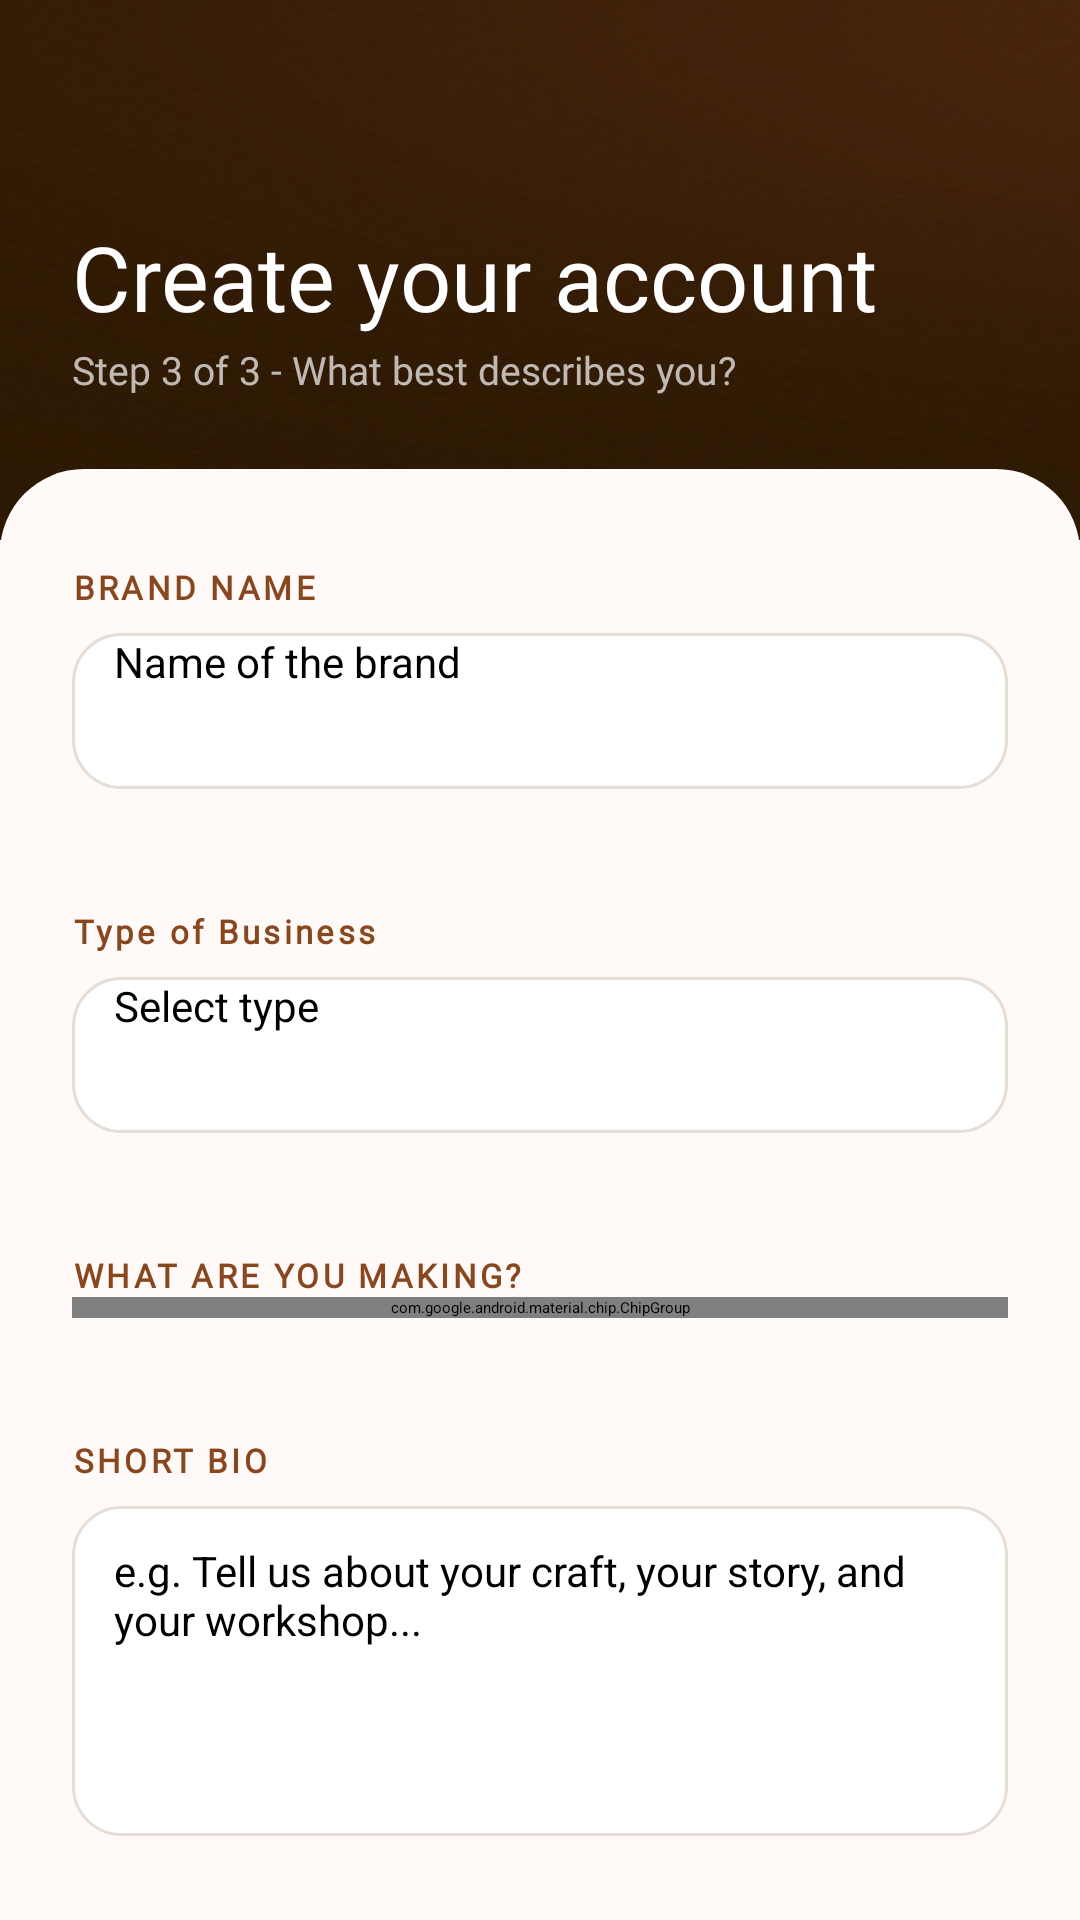

Reconstruct the res/layout file that produces this screen, plus the resources it refers to.
<!-- AndroidManifest.xml: application theme Theme.MyApplication -->
<!-- res/layout/activity_artisan_sign_up.xml -->
<?xml version="1.0" encoding="utf-8"?>
<ScrollView xmlns:android="http://schemas.android.com/apk/res/android"
    xmlns:app="http://schemas.android.com/apk/res-auto"
    xmlns:tools="http://schemas.android.com/tools"
    android:id="@+id/main"
    android:layout_width="match_parent"
    android:layout_height="match_parent"
    android:background="@color/secondary_button"
    android:fillViewport="true"
    android:overScrollMode="never"
    tools:context=".ArtisanSignUpActivity">

    <LinearLayout
        android:layout_width="match_parent"
        android:layout_height="wrap_content"
        android:orientation="vertical">

        <LinearLayout
            android:layout_width="match_parent"
            android:layout_height="180dp"
            android:background="@drawable/loading_background"
            android:gravity="bottom"
            android:orientation="vertical"
            android:paddingStart="24dp"
            android:paddingEnd="24dp"
            android:paddingBottom="48dp">

            <TextView
                android:layout_width="wrap_content"
                android:layout_height="wrap_content"
                android:fontFamily="@font/cormorant_garamond_italic"
                android:text="@string/create_account_title"
                android:textColor="@color/white"
                android:textSize="30sp" />

            <TextView
                android:layout_width="wrap_content"
                android:layout_height="wrap_content"
                android:layout_marginTop="2dp"
                android:alpha="0.7"
                android:fontFamily="@font/tajawal_regular"
                android:text="@string/step_3_subtitle"
                android:textColor="@color/white"
                android:textSize="13sp" />
        </LinearLayout>

        <LinearLayout
            android:layout_width="match_parent"
            android:layout_height="wrap_content"
            android:layout_marginTop="-24dp"
            android:background="@drawable/bg_form_sheet"
            android:orientation="vertical"
            android:paddingStart="24dp"
            android:paddingTop="32dp"
            android:paddingEnd="24dp"
            android:paddingBottom="32dp">

            <TextView
                style="@style/FieldLabel"
                android:text="@string/brand_name" />

            <EditText
                android:id="@+id/etBrandName"
                style="@style/FieldInput"
                android:hint="@string/name_of_brand"
            android:inputType="text" />

            <TextView
                style="@style/FieldLabel"
                android:layout_marginTop="40dp"
                android:text="@string/type_of_business" />

            <EditText
                android:id="@+id/etBusinessType"
                style="@style/FieldInput"
                android:hint="@string/select_type"
                android:inputType="text" />

            <TextView
                style="@style/FieldLabel"
                android:layout_marginTop="40dp"
                android:text="@string/what_are_you_making" />

            <com.google.android.material.chip.ChipGroup
                android:id="@+id/chipGroupMaking"
                android:layout_width="match_parent"
                android:layout_height="wrap_content"
                app:singleSelection="false"
                app:selectionRequired="false">

                <com.google.android.material.chip.Chip
                    android:id="@+id/chipBakingGoods"
                    style="@style/SoukChipStyle"
                    android:layout_width="wrap_content"
                    android:layout_height="wrap_content"
                    android:text="@string/source_baking_goods"
                    app:chipIcon="@drawable/ic_baking" />

                <com.google.android.material.chip.Chip
                    android:id="@+id/chipWoodwork"
                    style="@style/SoukChipStyle"
                    android:layout_width="wrap_content"
                    android:layout_height="wrap_content"
                    android:text="@string/source_woodwork"
                app:chipIcon="@drawable/ic_woodwork" />

                <com.google.android.material.chip.Chip
                    android:id="@+id/chipArt"
                    style="@style/SoukChipStyle"
                    android:layout_width="wrap_content"
                    android:layout_height="wrap_content"
                    android:text="@string/source_art"
                    app:chipIcon="@drawable/ic_art" />

                <com.google.android.material.chip.Chip
                    android:id="@+id/chipTextiles"
                    style="@style/SoukChipStyle"
                    android:layout_width="wrap_content"
                    android:layout_height="wrap_content"
                    android:text="@string/source_textiles"
                    app:chipIcon="@drawable/ic_textiles" />

                <com.google.android.material.chip.Chip
                    android:id="@+id/chipJewelry"
                    style="@style/SoukChipStyle"
                    android:layout_width="wrap_content"
                    android:layout_height="wrap_content"
                    android:text="@string/source_jewelry"
                app:chipIcon="@drawable/ic_jewelery" />

                <com.google.android.material.chip.Chip
                    android:id="@+id/chipCandles"
                    style="@style/SoukChipStyle"
                    android:layout_width="wrap_content"
                    android:layout_height="wrap_content"
                    android:text="@string/source_candles"
                    app:chipIcon="@drawable/ic_candles" />

                <com.google.android.material.chip.Chip
                    android:id="@+id/chipCeramic"
                    style="@style/SoukChipStyle"
                    android:layout_width="wrap_content"
                    android:layout_height="wrap_content"
                    android:text="@string/source_ceramic"
                    app:chipIcon="@drawable/ic_ceramic" />

            </com.google.android.material.chip.ChipGroup>

            <TextView
                style="@style/FieldLabel"
                android:layout_marginTop="40dp"
                android:text="@string/short_bio" />

            <EditText
                android:id="@+id/etBrandBio"
                style="@style/FieldInput"
                android:layout_width="match_parent"
                android:layout_height="110dp"
                android:gravity="top|start"
                android:hint="@string/e_g_tell_us_about_your_craft_your_story_and_your_workshop"
                android:inputType="textMultiLine|textCapSentences"
                android:minLines="3"
            android:padding="12dp" />

            <com.google.android.material.button.MaterialButton
                android:id="@+id/btnContinueArtisan"
                android:layout_width="match_parent"
                android:layout_height="56dp"
                android:layout_marginTop="32dp"
                android:backgroundTint="@color/primary"
                android:fontFamily="@font/tajawal_bold"
                android:gravity="center"
                android:text="@string/continue_arrow"
                android:textAllCaps="false"
                android:textColor="@color/white"
                android:textSize="16sp"
                app:cornerRadius="16dp" />

            <com.google.android.material.button.MaterialButton
                android:id="@+id/btnBackArtisan"
                style="@style/Widget.Material3.Button.ElevatedButton"
                android:layout_width="match_parent"
                android:layout_height="56dp"
                android:layout_marginTop="12dp"
                android:backgroundTint="@color/secondary_button"
                android:fontFamily="@font/tajawal_bold"
                android:gravity="center"
                android:text="@string/go_back"
                android:textAllCaps="false"
                android:textColor="@color/black"
                android:textSize="16sp"
                app:cornerRadius="16dp" />

        </LinearLayout>
    </LinearLayout>
</ScrollView>
<!-- resources referenced by this layout -->
<resources>
  <color name="black">#FF000000</color>
  <color name="primary">#C05A38</color>
  <color name="secondary_button">#FFFAF7</color>
  <color name="white">#FFFFFFFF</color>
  <!-- drawable bg_form_sheet (drawable) -->
  <?xml version="1.0" encoding="utf-8"?>
  <shape xmlns:android="http://schemas.android.com/apk/res/android"
      android:shape="rectangle">
      <solid android:color="@color/secondary_button" />
      <corners
          android:topLeftRadius="28dp"
          android:topRightRadius="28dp" />
  </shape>
  <!-- drawable ic_art: png bitmap (drawable, 1236 bytes) -->
  <!-- drawable ic_baking: png bitmap (drawable, 1129 bytes) -->
  <!-- drawable ic_candles: png bitmap (drawable, 1202 bytes) -->
  <!-- drawable ic_ceramic: png bitmap (drawable, 811 bytes) -->
  <!-- drawable ic_jewelery: png bitmap (drawable, 728 bytes) -->
  <!-- drawable ic_textiles: png bitmap (drawable, 1189 bytes) -->
  <!-- drawable ic_woodwork: png bitmap (drawable, 889 bytes) -->
  <string name="brand_name">BRAND NAME</string>
  <string name="continue_arrow">Continue</string>
  <string name="create_account_title">Create your account</string>
  <string name="e_g_tell_us_about_your_craft_your_story_and_your_workshop">e.g. Tell us about your craft, your story, and your workshop...</string>
  <string name="go_back">Go Back</string>
  <string name="name_of_brand">Name of the brand</string>
  <string name="select_type">Select type</string>
  <string name="short_bio">SHORT BIO</string>
  <string name="source_art">Art</string>
  <string name="source_baking_goods">Baking Goods</string>
  <string name="source_candles">Candles</string>
  <string name="source_ceramic">Ceramic</string>
  <string name="source_jewelry">Jewelry</string>
  <string name="source_textiles">Textiles</string>
  <string name="source_woodwork">Woodwork</string>
  <string name="step_3_subtitle">Step 3 of 3 - What best describes you?</string>
  <string name="type_of_business">Type of Business</string>
  <string name="what_are_you_making">WHAT ARE YOU MAKING?</string>
  <style name="FieldInput">
          <item name="android:layout_width">match_parent</item>
          <item name="android:layout_height">52dp</item>
          <item name="android:layout_marginTop">8dp</item>
          <item name="android:background">@drawable/bg_input</item>
          <item name="android:drawablePadding">10dp</item>
          <item name="android:paddingStart">14dp</item>
          <item name="android:paddingEnd">14dp</item>
          <item name="android:textSize">14sp</item>
      </style>
  <style name="FieldLabel">
          <item name="android:layout_width">wrap_content</item>
          <item name="android:layout_height">wrap_content</item>
          <item name="android:fontFamily">@font/tajawal_bold</item>
          <item name="android:textColor">@color/secondary</item>
          <item name="android:textSize">11sp</item>
          <item name="android:textStyle">bold</item>
          <item name="android:letterSpacing">0.1</item>
      </style>
  <style name="SoukChipStyle" parent="Widget.Material3.Chip.Filter">
          <item name="chipIconVisible">true</item>
          <item name="chipIconSize">20dp</item>
          <item name="chipIconTint">@null</item>
          <item name="iconStartPadding">6dp</item>
          <item name="checkedIconVisible">false</item>
          <item name="chipBackgroundColor">@color/chip_bg</item>
          <item name="chipStrokeWidth">0dp</item>
          <item name="chipCornerRadius">100dp</item>
          <item name="android:textColor">@color/sub_text</item>
          <item name="android:fontFamily">@font/tajawal_regular</item>
      </style>
  <!-- drawable bg_input (drawable) -->
  <?xml version="1.0" encoding="utf-8"?>
  <shape xmlns:android="http://schemas.android.com/apk/res/android">
  
      <solid android:color="#FFFFFF" />
  
      <corners android:radius="16dp" />
  
      <stroke
          android:width="1dp"
          android:color="#E6DDD5" />
  
  </shape>
  <color name="secondary">#89471F</color>
  <color name="sub_text">#6B5E55</color>
</resources>
